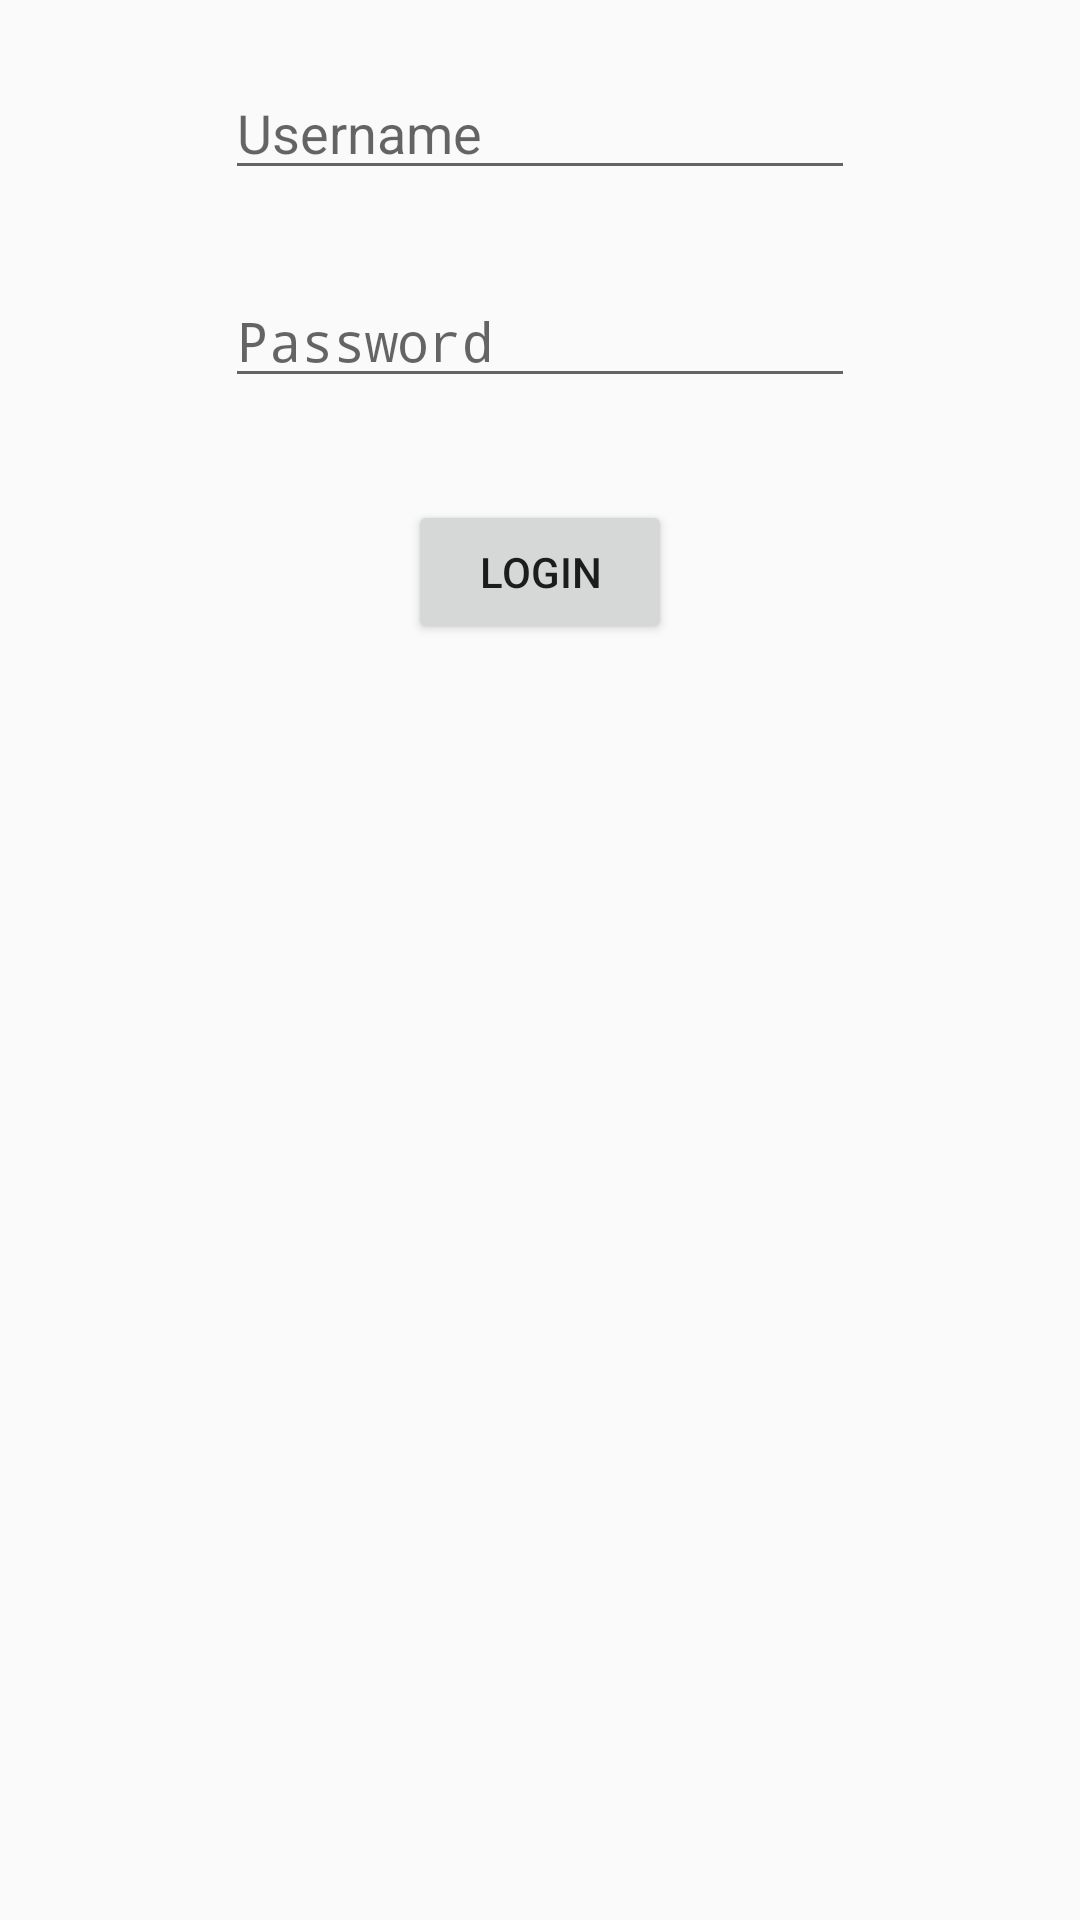

Write the Android layout XML for this screen, with the resource values it uses.
<!-- AndroidManifest.xml: application theme AppTheme -->
<!-- res/layout/activity_main.xml -->
<?xml version="1.0" encoding="utf-8"?>
<RelativeLayout xmlns:android="http://schemas.android.com/apk/res/android"
    xmlns:app="http://schemas.android.com/apk/res-auto"
    xmlns:tools="http://schemas.android.com/tools"
    android:layout_width="match_parent"
    android:layout_height="match_parent"
    tools:context="com.manojbhadane.kotlinmvpdemo.LoginActivity">

    <EditText
        android:id="@+id/editText"
        android:layout_width="wrap_content"
        android:layout_height="wrap_content"
        android:layout_alignLeft="@+id/editText2"
        android:layout_alignParentTop="true"
        android:layout_alignStart="@+id/editText2"
        android:layout_marginTop="22dp"
        android:ems="10"
        android:hint="Username"
        android:inputType="textPersonName"
        app:layout_constraintHorizontal_bias="0.503"
        app:layout_constraintLeft_toLeftOf="parent"
        app:layout_constraintRight_toRightOf="parent"
        tools:layout_editor_absoluteY="30dp" />

    <EditText
        android:id="@+id/editText2"
        android:layout_width="wrap_content"
        android:layout_height="wrap_content"
        android:layout_below="@+id/editText"
        android:layout_centerHorizontal="true"
        android:layout_marginTop="28dp"
        android:ems="10"
        android:hint="Password"
        android:inputType="textPassword"
        app:layout_constraintHorizontal_bias="0.502"
        app:layout_constraintLeft_toLeftOf="parent"
        app:layout_constraintRight_toRightOf="parent"
        app:layout_constraintTop_toBottomOf="@+id/editText" />

    <Button
        android:id="@+id/button_login"
        android:layout_width="wrap_content"
        android:layout_height="wrap_content"
        android:layout_below="@+id/editText2"
        android:layout_centerHorizontal="true"
        android:layout_marginTop="34dp"
        android:text="Login"
        app:layout_constraintLeft_toLeftOf="parent"
        app:layout_constraintRight_toRightOf="parent"
        app:layout_constraintTop_toBottomOf="@+id/editText2" />
</RelativeLayout>
<!-- resources referenced by this layout -->
<resources>
  <style name="AppTheme" parent="Theme.AppCompat.Light.DarkActionBar">
          
          <item name="colorPrimary">@color/colorPrimary</item>
          <item name="colorPrimaryDark">@color/colorPrimaryDark</item>
          <item name="colorAccent">@color/colorAccent</item>
      </style>
  <color name="colorPrimary">#3F51B5</color>
  <color name="colorPrimaryDark">#303F9F</color>
  <color name="colorAccent">#FF4081</color>
</resources>
